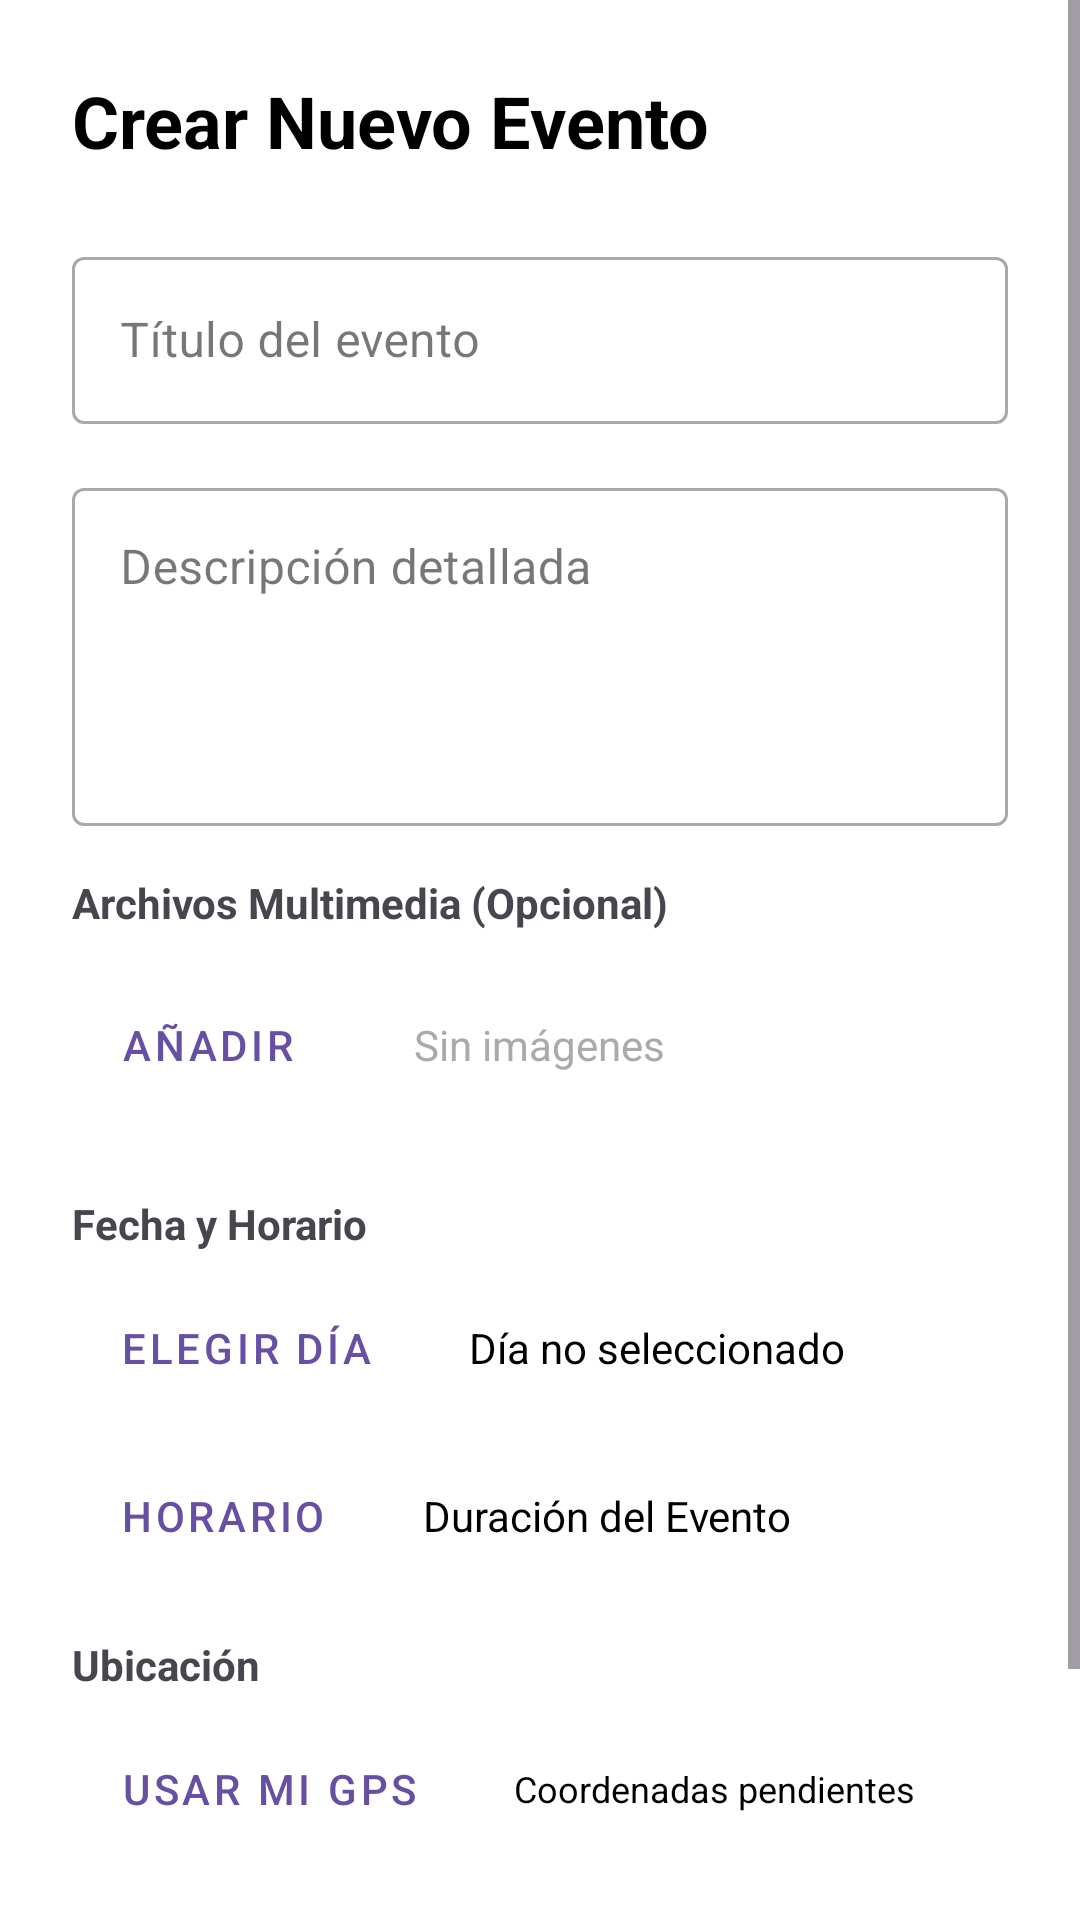

Write the Android layout XML for this screen, with the resource values it uses.
<!-- AndroidManifest.xml: application theme Theme.KedoApp -->
<!-- res/layout/activity_crear_evento.xml -->
<?xml version="1.0" encoding="utf-8"?>
<ScrollView xmlns:android="http://schemas.android.com/apk/res/android"
    xmlns:app="http://schemas.android.com/apk/res-auto"
    android:layout_width="match_parent"
    android:layout_height="match_parent"
    android:background="@android:color/white"
    android:fillViewport="true">

    <LinearLayout
        android:layout_width="match_parent"
        android:layout_height="wrap_content"
        android:orientation="vertical"
        android:padding="24dp">

        <TextView
            android:layout_width="match_parent"
            android:layout_height="wrap_content"
            android:text="Crear Nuevo Evento"
            android:textColor="@android:color/black"
            android:textSize="24sp"
            android:textStyle="bold"
            android:layout_marginBottom="24dp"/>

        <com.google.android.material.textfield.TextInputLayout
            style="@style/Widget.MaterialComponents.TextInputLayout.OutlinedBox"
            android:layout_width="match_parent"
            android:layout_height="wrap_content"
            android:hint="Título del evento"
            android:layout_marginBottom="16dp">

            <com.google.android.material.textfield.TextInputEditText
                android:id="@+id/etTituloEvento"
                android:layout_width="match_parent"
                android:layout_height="wrap_content"
                android:inputType="textCapSentences" />
        </com.google.android.material.textfield.TextInputLayout>

        <com.google.android.material.textfield.TextInputLayout
            style="@style/Widget.MaterialComponents.TextInputLayout.OutlinedBox"
            android:layout_width="match_parent"
            android:layout_height="wrap_content"
            android:hint="Descripción detallada"
            android:layout_marginBottom="16dp">

            <com.google.android.material.textfield.TextInputEditText
                android:id="@+id/etDescripcionEvento"
                android:layout_width="match_parent"
                android:layout_height="wrap_content"
                android:inputType="textMultiLine"
                android:lines="4"
                android:gravity="top" />
        </com.google.android.material.textfield.TextInputLayout>

        <TextView
            android:layout_width="wrap_content"
            android:layout_height="wrap_content"
            android:text="Archivos Multimedia (Opcional)"
            android:textStyle="bold"
            android:layout_marginBottom="8dp"/>

        <LinearLayout
            android:layout_width="match_parent"
            android:layout_height="wrap_content"
            android:orientation="horizontal"
            android:gravity="center_vertical"
            android:layout_marginBottom="20dp">

            <Button
                android:id="@+id/btnAñadirMultimedia"
                style="@style/Widget.MaterialComponents.Button.OutlinedButton"
                android:layout_width="wrap_content"
                android:layout_height="60dp"
                android:text="Añadir"
                app:icon="@android:drawable/ic_menu_camera" />

            <HorizontalScrollView
                android:layout_width="match_parent"
                android:layout_height="wrap_content"
                android:layout_marginStart="8dp"
                android:scrollbars="none">

                <LinearLayout
                    android:id="@+id/layoutGaleria"
                    android:layout_width="wrap_content"
                    android:layout_height="wrap_content"
                    android:orientation="horizontal"
                    android:gravity="center_vertical">

                    <TextView
                        android:id="@+id/tvAvisoGaleriaVacia"
                        android:layout_width="wrap_content"
                        android:layout_height="wrap_content"
                        android:text="Sin imágenes"
                        android:textColor="@android:color/darker_gray"
                        android:padding="16dp"/>
                </LinearLayout>
            </HorizontalScrollView>
        </LinearLayout>

        <TextView
            android:layout_width="wrap_content"
            android:layout_height="wrap_content"
            android:text="Fecha y Horario"
            android:textStyle="bold"
            android:layout_marginBottom="8dp"/>

        <LinearLayout
            android:layout_width="match_parent"
            android:layout_height="wrap_content"
            android:orientation="horizontal"
            android:gravity="center_vertical"
            android:layout_marginBottom="8dp">

            <Button
                android:id="@+id/btnSeleccionarFecha"
                style="@style/Widget.MaterialComponents.Button.OutlinedButton"
                android:layout_width="wrap_content"
                android:layout_height="wrap_content"
                android:text="Elegir día"
                app:icon="@android:drawable/ic_menu_today" />

            <TextView
                android:id="@+id/tvFechaSeleccionada"
                android:layout_width="0dp"
                android:layout_height="wrap_content"
                android:layout_weight="1"
                android:text="Día no seleccionado"
                android:layout_marginStart="16dp"
                android:textColor="@android:color/black"/>
        </LinearLayout>

        <LinearLayout
            android:layout_width="match_parent"
            android:layout_height="wrap_content"
            android:orientation="horizontal"
            android:gravity="center_vertical"
            android:layout_marginBottom="16dp">

            <Button
                android:id="@+id/btnSeleccionarHora"
                style="@style/Widget.MaterialComponents.Button.OutlinedButton"
                android:layout_width="wrap_content"
                android:layout_height="wrap_content"
                android:text="Horario"
                app:icon="@android:drawable/ic_menu_recent_history" />

            <TextView
                android:id="@+id/tvHoraSeleccionada"
                android:layout_width="0dp"
                android:layout_height="wrap_content"
                android:layout_weight="1"
                android:text="Duración del Evento"
                android:layout_marginStart="16dp"
                android:textColor="@android:color/black"/>
        </LinearLayout>

        <TextView
            android:layout_width="wrap_content"
            android:layout_height="wrap_content"
            android:text="Ubicación"
            android:textStyle="bold"
            android:layout_marginBottom="8dp"/>

        <LinearLayout
            android:layout_width="match_parent"
            android:layout_height="wrap_content"
            android:orientation="horizontal"
            android:gravity="center_vertical"
            android:layout_marginBottom="32dp">

            <Button
                android:id="@+id/btnObtenerUbicacion"
                style="@style/Widget.MaterialComponents.Button.OutlinedButton"
                android:layout_width="wrap_content"
                android:layout_height="wrap_content"
                android:text="Usar mi GPS"
                app:icon="@android:drawable/ic_menu_mylocation" />

            <TextView
                android:id="@+id/tvUbicacionSeleccionada"
                android:layout_width="0dp"
                android:layout_height="wrap_content"
                android:layout_weight="1"
                android:text="Coordenadas pendientes"
                android:layout_marginStart="16dp"
                android:textColor="@android:color/black"
                android:textSize="12sp"/>
        </LinearLayout>

        <Button
            android:id="@+id/btnPublicarEvento"
            android:layout_width="match_parent"
            android:layout_height="60dp"
            android:text="Publicar Evento"
            android:textSize="18sp" />

    </LinearLayout>
</ScrollView>
<!-- resources referenced by this layout -->
<resources>
  <style name="Theme.KedoApp" parent="Base.Theme.KedoApp" />
  <style name="Base.Theme.KedoApp" parent="Theme.Material3.DayNight.NoActionBar">
          
          
      </style>
</resources>
